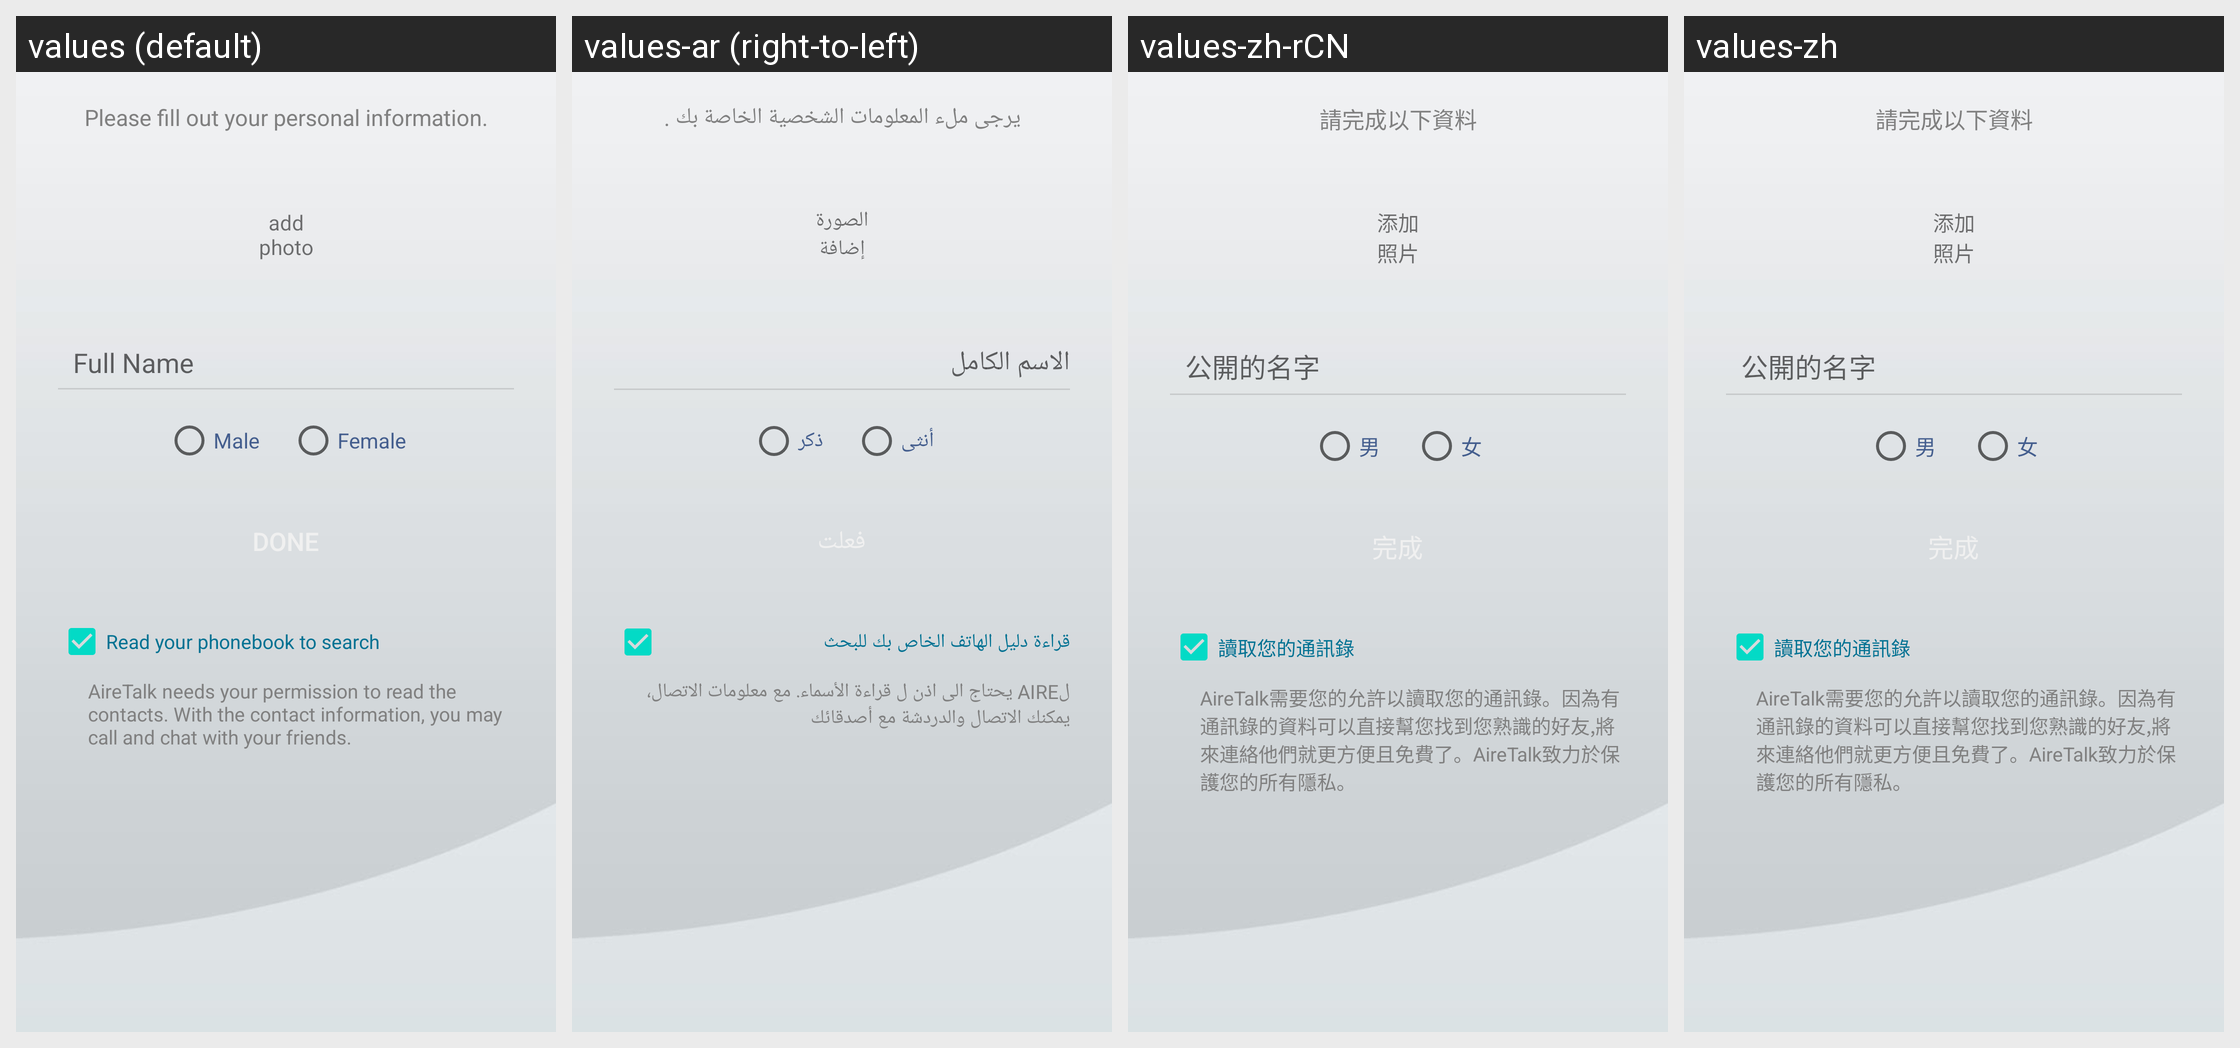

This grid shows one Android layout under several languages. Give, for every string resource on the screen, its name, the default text and each shown locale's text.
Android screen res/layout/profile_page.xml rendered under 4 locales, left to right: values (default), values-ar (right-to-left), values-zh-rCN, values-zh. Device: Nexus 5 (rendered at 1080×1920; each locale shown at half size, 540×960, under a caption strip naming it); theme Theme.MaterialComponents.DayNight.NoActionBar.
Other locales in the repository, not shown: values-es, values-fr, values-ja, values-ko, values-my, values-pt.
Strings drawn on this screen, with the default value and each locale's value (text and hints the layout hard-codes, and strings that could not be matched under every locale, appear in the picture but are not listed):

add_photo
  values: add
      photo
  values-ar: الصورة
      إضافة
  values-zh-rCN: 添加
      照片
  values-zh: 添加
      照片

male
  values: Male
  values-ar: ذكر
  values-zh-rCN: 男
  values-zh: 男

female
  values: Female
  values-ar: أنثى
  values-zh-rCN: 女
  values-zh: 女
